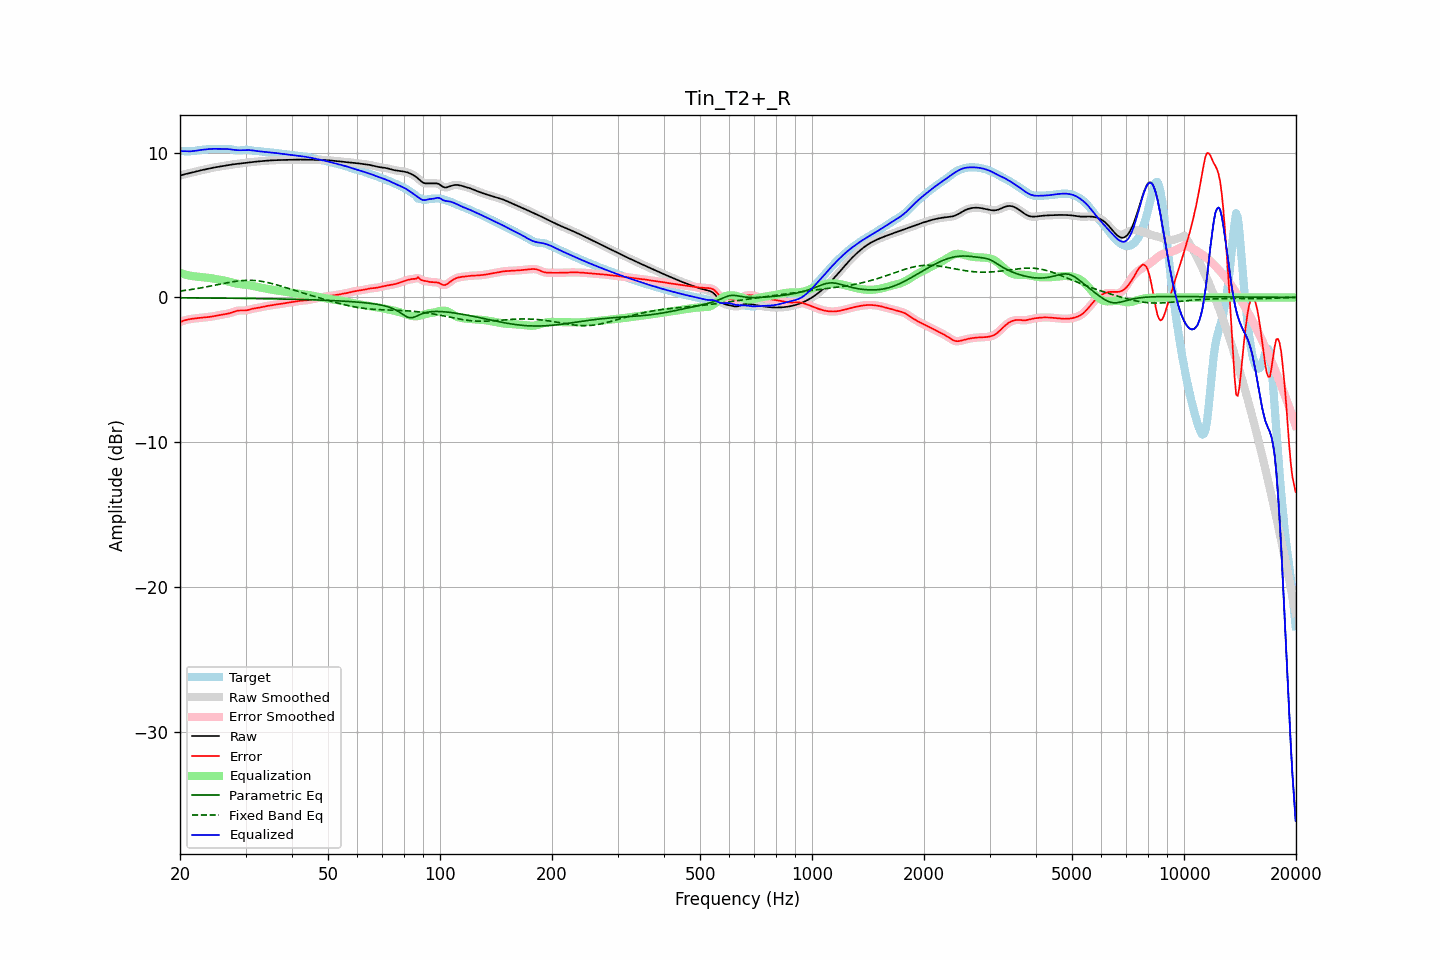

Data behind this chart, as committed beside it:
frequency, raw, error, smoothed, error_smoothed, equalization, parametric_eq, fixed_band_eq, equalized_raw, equalized_smoothed, target
20.00, 8.40, -1.71, 8.40, -1.71, 1.70, -0.03, 0.44, 10.10, 10.10, 10.11
20.20, 8.44, -1.66, 8.44, -1.66, 1.66, -0.03, 0.45, 10.10, 10.10, 10.10
20.40, 8.48, -1.62, 8.48, -1.62, 1.62, -0.03, 0.47, 10.10, 10.10, 10.09
20.61, 8.51, -1.58, 8.51, -1.58, 1.59, -0.03, 0.48, 10.10, 10.10, 10.09
20.81, 8.53, -1.55, 8.53, -1.55, 1.56, -0.03, 0.50, 10.09, 10.09, 10.08
21.02, 8.56, -1.52, 8.56, -1.52, 1.53, -0.03, 0.51, 10.09, 10.09, 10.08
21.23, 8.58, -1.50, 8.58, -1.50, 1.51, -0.03, 0.53, 10.09, 10.09, 10.08
21.44, 8.61, -1.48, 8.61, -1.48, 1.48, -0.03, 0.55, 10.09, 10.09, 10.09
21.66, 8.64, -1.47, 8.64, -1.47, 1.47, -0.03, 0.56, 10.10, 10.10, 10.10
21.87, 8.66, -1.45, 8.66, -1.45, 1.45, -0.04, 0.58, 10.12, 10.12, 10.12
22.09, 8.69, -1.44, 8.69, -1.44, 1.44, -0.04, 0.60, 10.13, 10.13, 10.13
22.31, 8.72, -1.43, 8.72, -1.43, 1.43, -0.04, 0.62, 10.15, 10.15, 10.15
22.54, 8.75, -1.42, 8.75, -1.42, 1.42, -0.04, 0.64, 10.17, 10.17, 10.17
22.76, 8.77, -1.41, 8.77, -1.41, 1.41, -0.04, 0.66, 10.18, 10.18, 10.18
22.99, 8.80, -1.40, 8.80, -1.40, 1.40, -0.04, 0.68, 10.19, 10.20, 10.20
23.22, 8.82, -1.39, 8.82, -1.39, 1.38, -0.04, 0.70, 10.21, 10.21, 10.21
23.45, 8.85, -1.37, 8.85, -1.37, 1.37, -0.04, 0.72, 10.22, 10.22, 10.22
23.69, 8.87, -1.36, 8.87, -1.36, 1.36, -0.04, 0.74, 10.23, 10.23, 10.23
23.92, 8.89, -1.35, 8.89, -1.35, 1.35, -0.04, 0.76, 10.24, 10.24, 10.24
24.16, 8.92, -1.33, 8.92, -1.33, 1.33, -0.04, 0.78, 10.25, 10.25, 10.25
24.40, 8.94, -1.31, 8.94, -1.31, 1.31, -0.04, 0.81, 10.25, 10.25, 10.26
24.65, 8.96, -1.30, 8.96, -1.30, 1.29, -0.05, 0.83, 10.26, 10.26, 10.26
24.89, 8.98, -1.28, 8.98, -1.28, 1.27, -0.05, 0.85, 10.26, 10.26, 10.26
25.14, 9.00, -1.25, 9.00, -1.25, 1.25, -0.05, 0.87, 10.26, 10.26, 10.26
25.39, 9.02, -1.23, 9.02, -1.23, 1.23, -0.05, 0.90, 10.26, 10.26, 10.25
25.65, 9.04, -1.21, 9.04, -1.21, 1.21, -0.05, 0.92, 10.25, 10.25, 10.25
25.91, 9.06, -1.19, 9.06, -1.19, 1.19, -0.05, 0.94, 10.25, 10.25, 10.25
26.16, 9.08, -1.17, 9.08, -1.17, 1.17, -0.05, 0.97, 10.25, 10.25, 10.25
26.43, 9.10, -1.15, 9.10, -1.15, 1.15, -0.05, 0.99, 10.25, 10.25, 10.25
26.69, 9.12, -1.13, 9.12, -1.13, 1.13, -0.05, 1.01, 10.25, 10.25, 10.25
26.96, 9.14, -1.11, 9.14, -1.11, 1.10, -0.05, 1.03, 10.24, 10.24, 10.25
27.23, 9.16, -1.09, 9.16, -1.09, 1.07, -0.06, 1.05, 10.23, 10.23, 10.24
27.50, 9.17, -1.05, 9.17, -1.05, 1.04, -0.06, 1.07, 10.21, 10.21, 10.23
27.77, 9.19, -1.01, 9.19, -1.01, 1.01, -0.06, 1.09, 10.20, 10.20, 10.20
28.05, 9.20, -0.97, 9.20, -0.97, 0.98, -0.06, 1.10, 10.18, 10.18, 10.17
28.33, 9.21, -0.94, 9.21, -0.94, 0.96, -0.06, 1.12, 10.17, 10.17, 10.15
28.62, 9.23, -0.91, 9.23, -0.92, 0.94, -0.06, 1.13, 10.16, 10.16, 10.14
28.90, 9.24, -0.90, 9.24, -0.91, 0.92, -0.06, 1.15, 10.16, 10.16, 10.14
29.19, 9.25, -0.90, 9.25, -0.90, 0.91, -0.06, 1.16, 10.16, 10.16, 10.16
29.48, 9.27, -0.91, 9.27, -0.91, 0.90, -0.07, 1.16, 10.17, 10.17, 10.18
29.78, 9.28, -0.91, 9.28, -0.91, 0.89, -0.07, 1.17, 10.17, 10.17, 10.19
30.08, 9.30, -0.90, 9.30, -0.90, 0.88, -0.07, 1.18, 10.18, 10.18, 10.20
30.38, 9.31, -0.88, 9.31, -0.88, 0.86, -0.07, 1.18, 10.18, 10.18, 10.19
30.68, 9.33, -0.85, 9.33, -0.85, 0.84, -0.07, 1.18, 10.17, 10.17, 10.18
30.99, 9.34, -0.81, 9.34, -0.81, 0.82, -0.07, 1.18, 10.16, 10.16, 10.15
31.30, 9.35, -0.78, 9.35, -0.78, 0.80, -0.07, 1.17, 10.15, 10.15, 10.14
31.61, 9.36, -0.76, 9.36, -0.76, 0.77, -0.08, 1.17, 10.13, 10.13, 10.12
31.93, 9.37, -0.74, 9.37, -0.74, 0.75, -0.08, 1.16, 10.12, 10.12, 10.11
32.24, 9.38, -0.73, 9.38, -0.73, 0.72, -0.08, 1.15, 10.10, 10.10, 10.11
32.57, 9.39, -0.71, 9.39, -0.71, 0.70, -0.08, 1.14, 10.09, 10.09, 10.10
32.89, 9.40, -0.69, 9.40, -0.69, 0.68, -0.08, 1.12, 10.08, 10.08, 10.08
33.22, 9.41, -0.66, 9.41, -0.66, 0.66, -0.08, 1.10, 10.07, 10.07, 10.07
33.55, 9.42, -0.64, 9.42, -0.64, 0.64, -0.09, 1.08, 10.06, 10.06, 10.05
33.89, 9.43, -0.61, 9.43, -0.61, 0.62, -0.09, 1.06, 10.05, 10.05, 10.04
34.23, 9.44, -0.59, 9.44, -0.59, 0.60, -0.09, 1.04, 10.04, 10.04, 10.03
34.57, 9.45, -0.57, 9.45, -0.57, 0.58, -0.09, 1.02, 10.03, 10.02, 10.02
34.92, 9.46, -0.56, 9.46, -0.56, 0.56, -0.09, 0.99, 10.01, 10.01, 10.01
35.27, 9.46, -0.54, 9.46, -0.54, 0.54, -0.10, 0.96, 10.00, 10.00, 10.00
35.62, 9.47, -0.52, 9.47, -0.52, 0.52, -0.10, 0.93, 9.99, 9.99, 9.99
35.97, 9.47, -0.51, 9.47, -0.51, 0.50, -0.10, 0.90, 9.98, 9.98, 9.98
... 635 more rows
